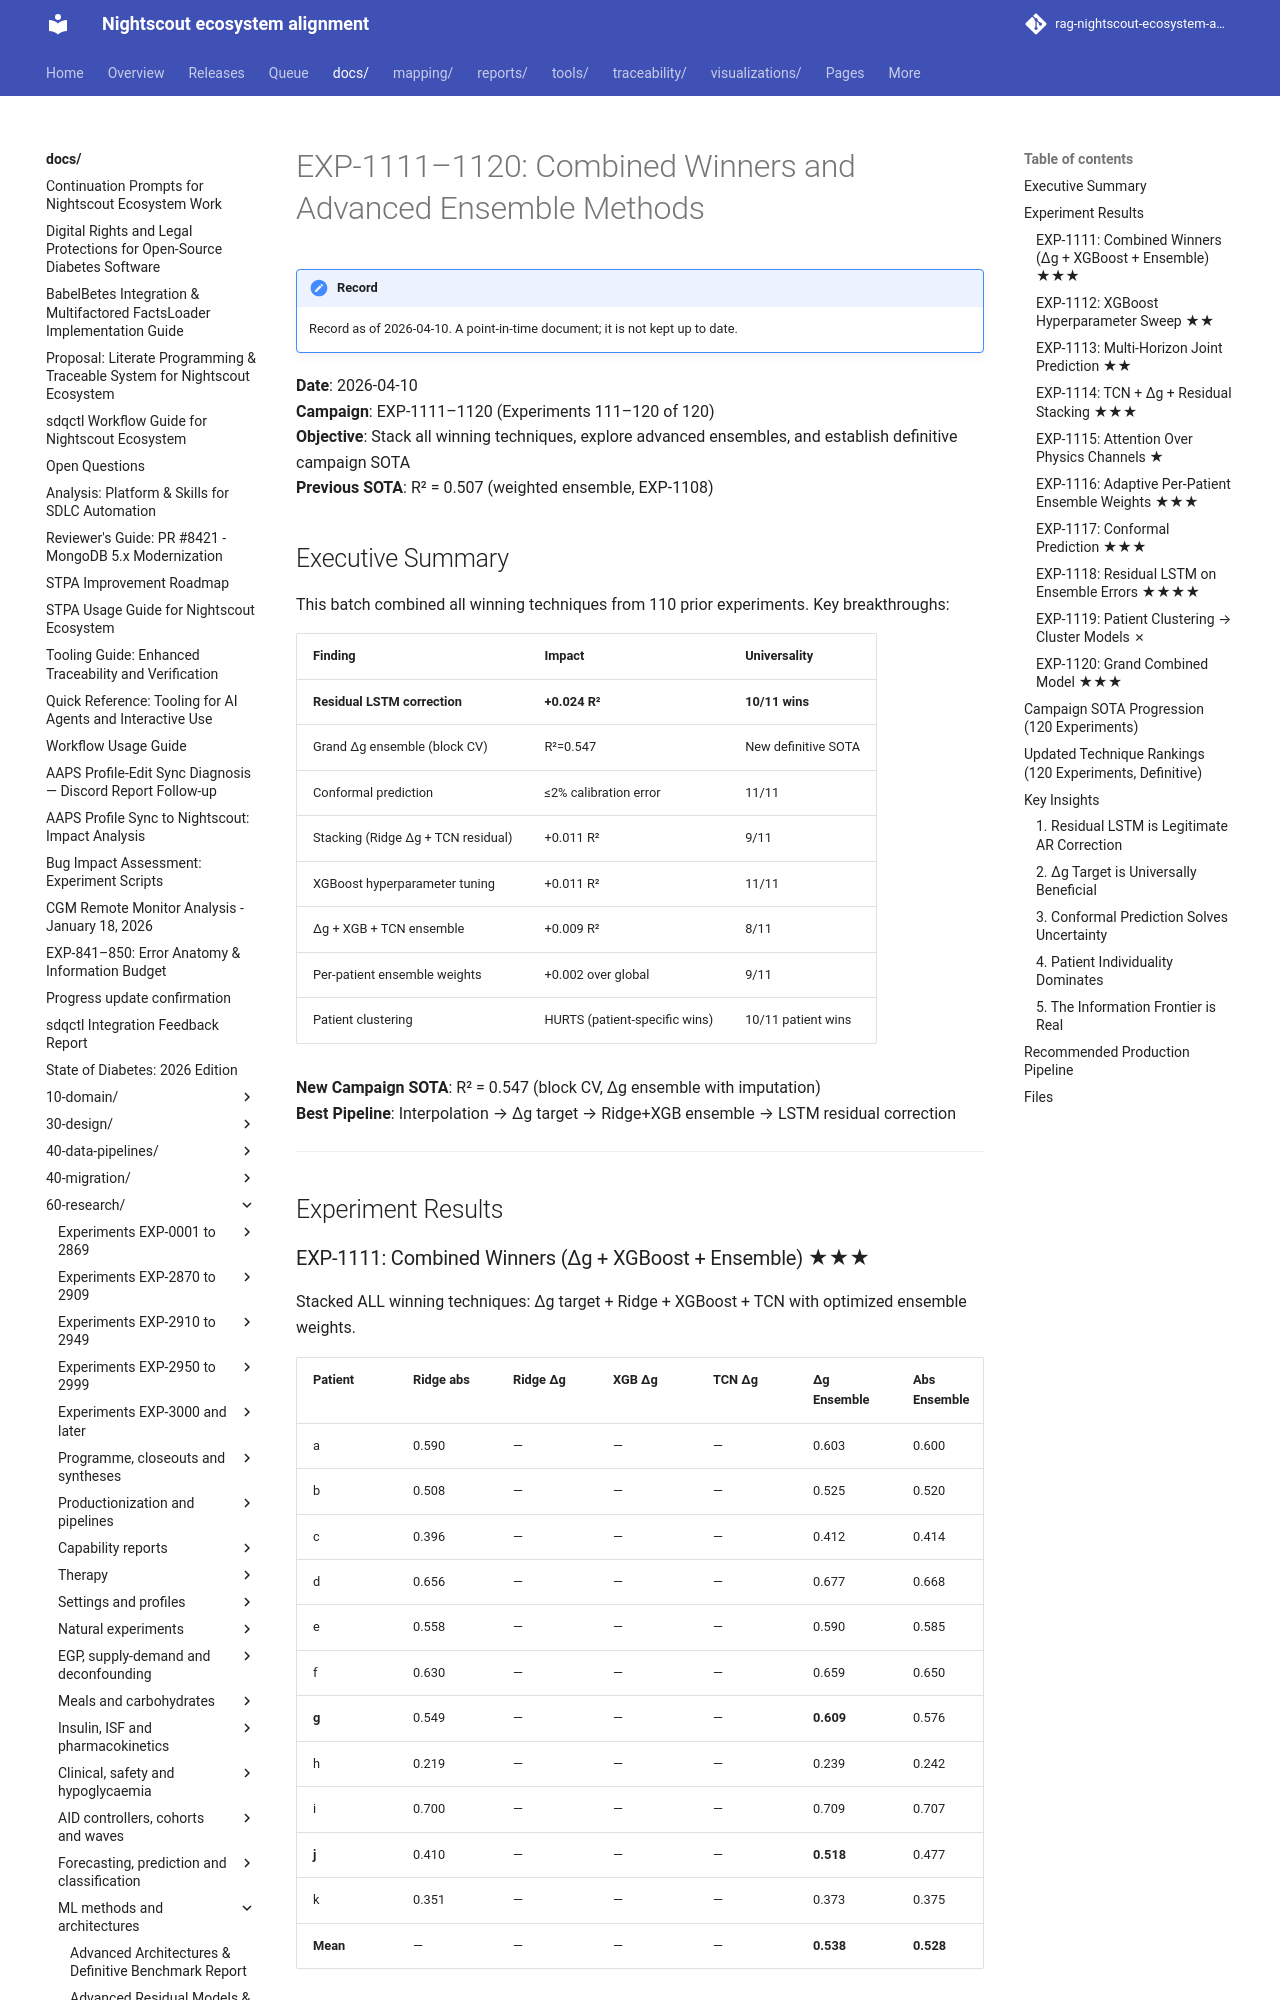

repository: bewest/rag-nightscout-ecosystem-alignment · page: docs/60-research/combined-winners-ensemble-report-2026-04-10.html · generator: mkdocs

# EXP-1111–1120: Combined Winners and Advanced Ensemble Methods

**Date**: 2026-04-10  
**Campaign**: EXP-1111–1120 (Experiments 111–120 of 120)  
**Objective**: Stack all winning techniques, explore advanced ensembles, and establish definitive campaign SOTA  
**Previous SOTA**: R² = 0.507 (weighted ensemble, EXP-1108)

## Executive Summary

This batch combined all winning techniques from 110 prior experiments. Key breakthroughs:

| Finding | Impact | Universality |
|---------|--------|-------------|
| **Residual LSTM correction** | **+0.024 R²** | **10/11 wins** |
| Grand Δg ensemble (block CV) | R²=0.547 | New definitive SOTA |
| Conformal prediction | ≤2% calibration error | 11/11 |
| Stacking (Ridge Δg + TCN residual) | +0.011 R² | 9/11 |
| XGBoost hyperparameter tuning | +0.011 R² | 11/11 |
| Δg + XGB + TCN ensemble | +0.009 R² | 8/11 |
| Per-patient ensemble weights | +0.002 over global | 9/11 |
| Patient clustering | HURTS (patient-specific wins) | 10/11 patient wins |

**New Campaign SOTA**: R² = 0.547 (block CV, Δg ensemble with imputation)  
**Best Pipeline**: Interpolation → Δg target → Ridge+XGB ensemble → LSTM residual correction

---

## Experiment Results

### EXP-1111: Combined Winners (Δg + XGBoost + Ensemble) ★★★

Stacked ALL winning techniques: Δg target + Ridge + XGBoost + TCN with optimized ensemble weights.

| Patient | Ridge abs | Ridge Δg | XGB Δg | TCN Δg | Δg Ensemble | Abs Ensemble | Gain |
|---------|-----------|----------|--------|--------|-------------|--------------|------|
| a | 0.590 | — | — | — | 0.603 | 0.600 | +0.004 |
| b | 0.508 | — | — | — | 0.525 | 0.520 | +0.005 |
| c | 0.396 | — | — | — | 0.412 | 0.414 | −0.002 |
| d | 0.656 | — | — | — | 0.677 | 0.668 | +0.010 |
| e | 0.558 | — | — | — | 0.590 | 0.585 | +0.005 |
| f | 0.630 | — | — | — | 0.659 | 0.650 | +0.010 |
| **g** | 0.549 | — | — | — | **0.609** | 0.576 | **+0.033** |
| h | 0.219 | — | — | — | 0.239 | 0.242 | −0.003 |
| i | 0.700 | — | — | — | 0.709 | 0.707 | +0.003 |
| **j** | 0.410 | — | — | — | **0.518** | 0.477 | **+0.041** |
| k | 0.351 | — | — | — | 0.373 | 0.375 | −0.001 |
| **Mean** | — | — | — | — | **0.538** | **0.528** | **+0.009** |

**Key findings**:
- Δg ensemble wins 8/11 (only c, h, k prefer absolute)
- XGBoost dominates ensemble weights (~40-79% weight)
- TCN contributes most for patients g (36%) and j (47%) — the "hard" patients
- Patients with high variability benefit most from Δg
